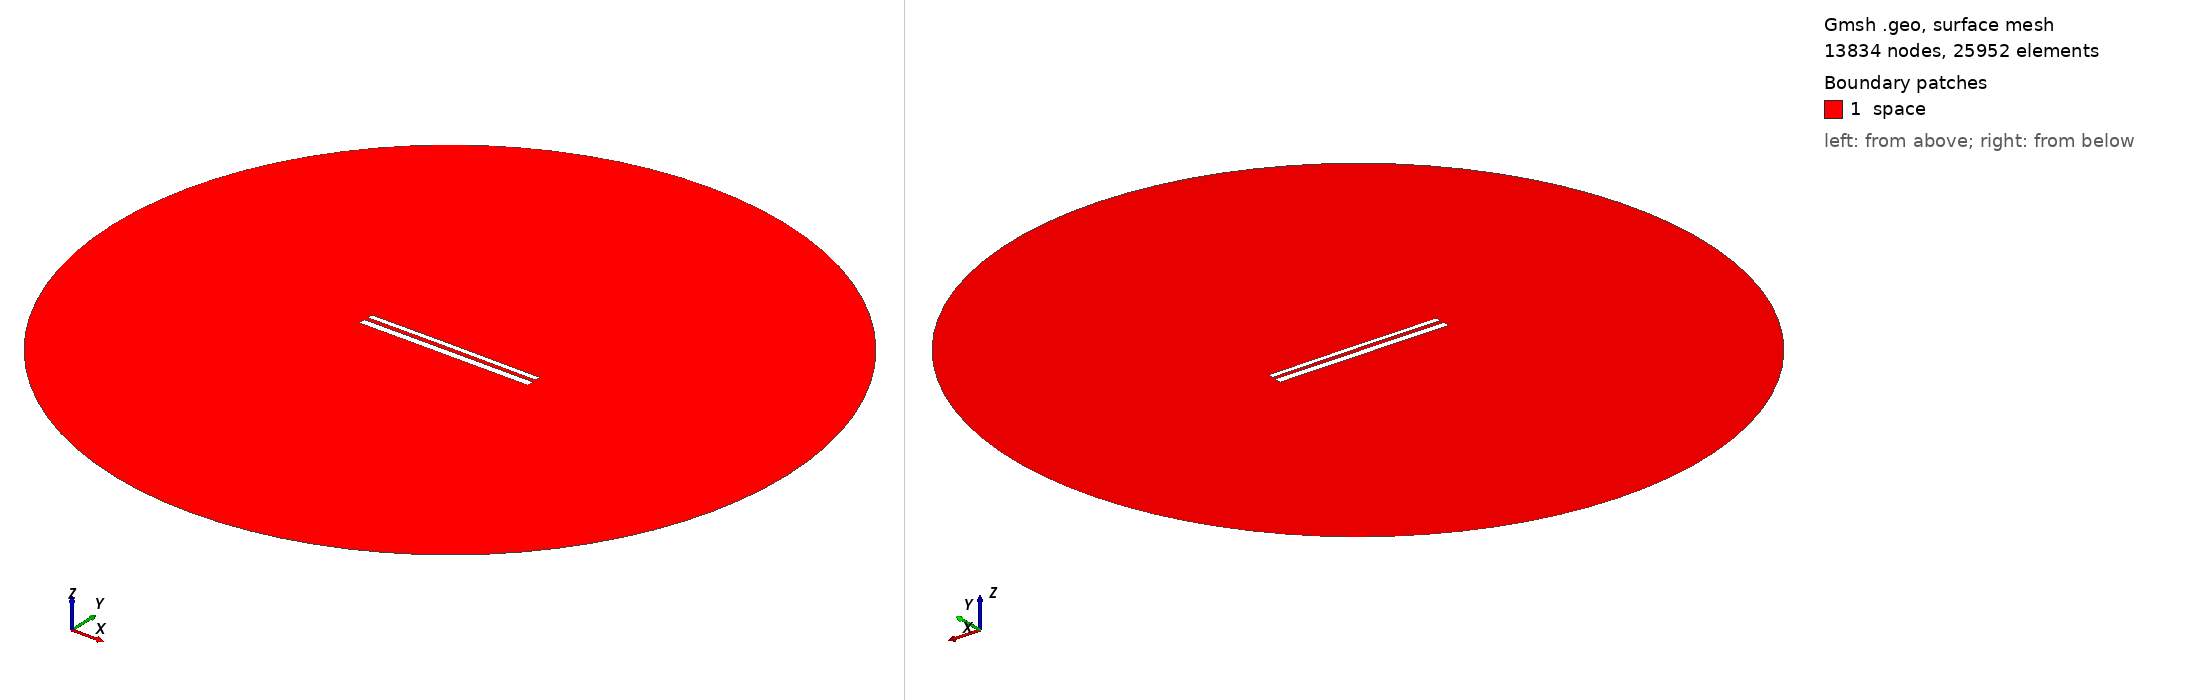

Gmsh geometry script, surface-meshed: 13834 nodes, 25952 surface elements. Boundary patches (legend numbers): 1 space. Left view from above one corner, right view from below the opposite corner. Legend entries are the model's physical surfaces. The drawing asked Gmsh for element sizes between 1% and 20% of the model's largest extent; the script's own settings can give other sizes.

=== 11463.geo (drawn) ===
//---------------------------------------
// Geometry kernel
//---------------------------------------

SetFactory("OpenCASCADE");



//---------------------------------------
// Parameters of the geometry
//---------------------------------------

// Overetch of the upper plate
overetch = 0.375;

// Distance between the plates
distance = 2.25;

// Discretization over the x axis (for the deformation)
nx = 50; 

// Length of the plate
L = 100 - overetch; 

// Number of modes
n = 4; 

// 1st mode coefficient
coeff(1) = -0.075;
beta(1) = 0.596864 * 3.1415926535 / L;

// 2nd mode coefficient
coeff(2) = 0.07499999999999998;
beta(2) = 1.49418 * 3.1415926535 / L;

// 3rd mode coefficient
coeff(3) = 0.0;
beta(3) = 2.50025 * 3.1415926535 / L;

// 4th mode coefficient
coeff(4) = 0.0;
beta(4) = 3.49999 * 3.1415926535 / L;



//---------------------------------------
// Upper plate (deformed rectangle)
//---------------------------------------

// Coordiantes of the upper plate
xmin = -50;
xmax = 50 - overetch;

// Height of the upper plate
yheight = 4 - 2 * overetch;

// Indexes of the points
UpperID[] = {};
LowerID[] = {};
LeftID[] = {};
RightID[] = {};

// Point index
p = 1;

// Horizontal edges
For i In {1:nx}
    x = xmin + (i-1)*(xmax - xmin)/(nx-1);

    y_bottom = distance / 2 + overetch;
    For j In {1:n}
        C = (Cosh(beta(j)*L) + Cos(beta(j)*L)) / (Sinh(beta(j)*L) + Sin(beta(j)*L));
        y_bottom  = y_bottom + coeff(j) * (Cosh(beta(j)*(x+50)) - Cos(beta(j)*(x+50)) - C * (Sinh(beta(j)*(x+50)) - Sin(beta(j)*(x+50))));
    EndFor

    y_top = y_bottom + yheight;

    Point(p) = {x, y_top, 0, 1.0};
    UpperID[i] = p;
    p = p + 1;

    Point(p) = {x, y_bottom, 0, 1.0};
    LowerID[i] = p;
    p = p + 1;
EndFor

// Create point lists
UpperPts[] = {}; LowerPts[] = {};
For i In {1:nx}
  UpperPts[] += {UpperID[i]};
  LowerPts[] += {LowerID[i]};
EndFor

// Build splines
Spline(1) = {UpperPts[]};
Spline(2) = {LowerPts[]};
Line(3) = {LowerPts[nx-1], UpperPts[nx-1]};
Line(4) = {LowerPts[0], UpperPts[0]};

// Build the plane surface
Curve Loop(1) = {2, 3, -1, -4};
Plane Surface(1) = {1};



//---------------------------------------
// Lower plate (rectangle)
//---------------------------------------

// Vertices
Point(1001) = {-50, -1, 0, 1.0};
Point(1002) = { 50, -1, 0, 1.0};
Point(1003) = { 50,  -5, 0, 1.0};
Point(1004) = {-50,  -5, 0, 1.0};

// Edges
Line(5) = {1001, 1002};
Line(6) = {1002, 1003};
Line(7) = {1003, 1004};
Line(8) = {1004, 1001};

// Plane surface
Line Loop(2) = {5, 6, 7, 8};
Plane Surface(2) = {2}; 



//---------------------------------------
// Outer (fictious) boundary
//---------------------------------------

// Points
Point(1005) = {0, 0, 0};       // Center
Point(1006) = {200, 0, 0};     // Start point
Point(1007) = {0, 200, 0};     // 90 degrees
Point(1008) = {-200, 0, 0};    // 180 degrees
Point(1009) = {0, -200, 0};    // 270 degrees

// Circle arcs (each needs start, center, end)
Circle(9) = {1006, 1005, 1007};
Circle(10) = {1007, 1005, 1008};
Circle(11) = {1008, 1005, 1009};
Circle(12) = {1009, 1005, 1006};

// Plane surface for the entire domain
Curve Loop(3) = {9, 10, 11, 12};
Surface(3) = {3};

// Subtract the plates from the whole domain to obtain the actual domain where we want to solve the equations
BooleanDifference{ Surface{3}; Delete; }{ Surface{1}; Surface{2}; Delete; }




//---------------------------------------
// Transfinite Lines/Curves
//---------------------------------------

// Set the number of points on the boundaries
r = 7;

// Plates
Transfinite Curve {1, 2} = 50*r Using Progression 1;
Transfinite Curve {3, 4} = 2*r Using Progression 1;
Transfinite Line {5, 7} = 50*r Using Progression 1;
Transfinite Line {6, 8} = 2*r Using Progression 1;

// Outer boundary
Transfinite Line {9, 10, 11, 12} = 20 Using Progression 1;



//---------------------------------------
// Physical groups
//---------------------------------------                

// Physical curves (boundaries)
Physical Line("force_segment", 10) = {2};
Physical Line("upper_plate", 11) = {1, 3, 4};
Physical Line("lower_plate", 12) = {5, 6, 7, 8};
Physical Line("boundary", 20) = {9, 10, 11, 12};

// Physical Surfaces
Physical Surface("space", 30) = {3};



//---------------------------------------
// 6. Generate the Mesh
//---------------------------------------

// 2D mesh generation
Mesh 2;
